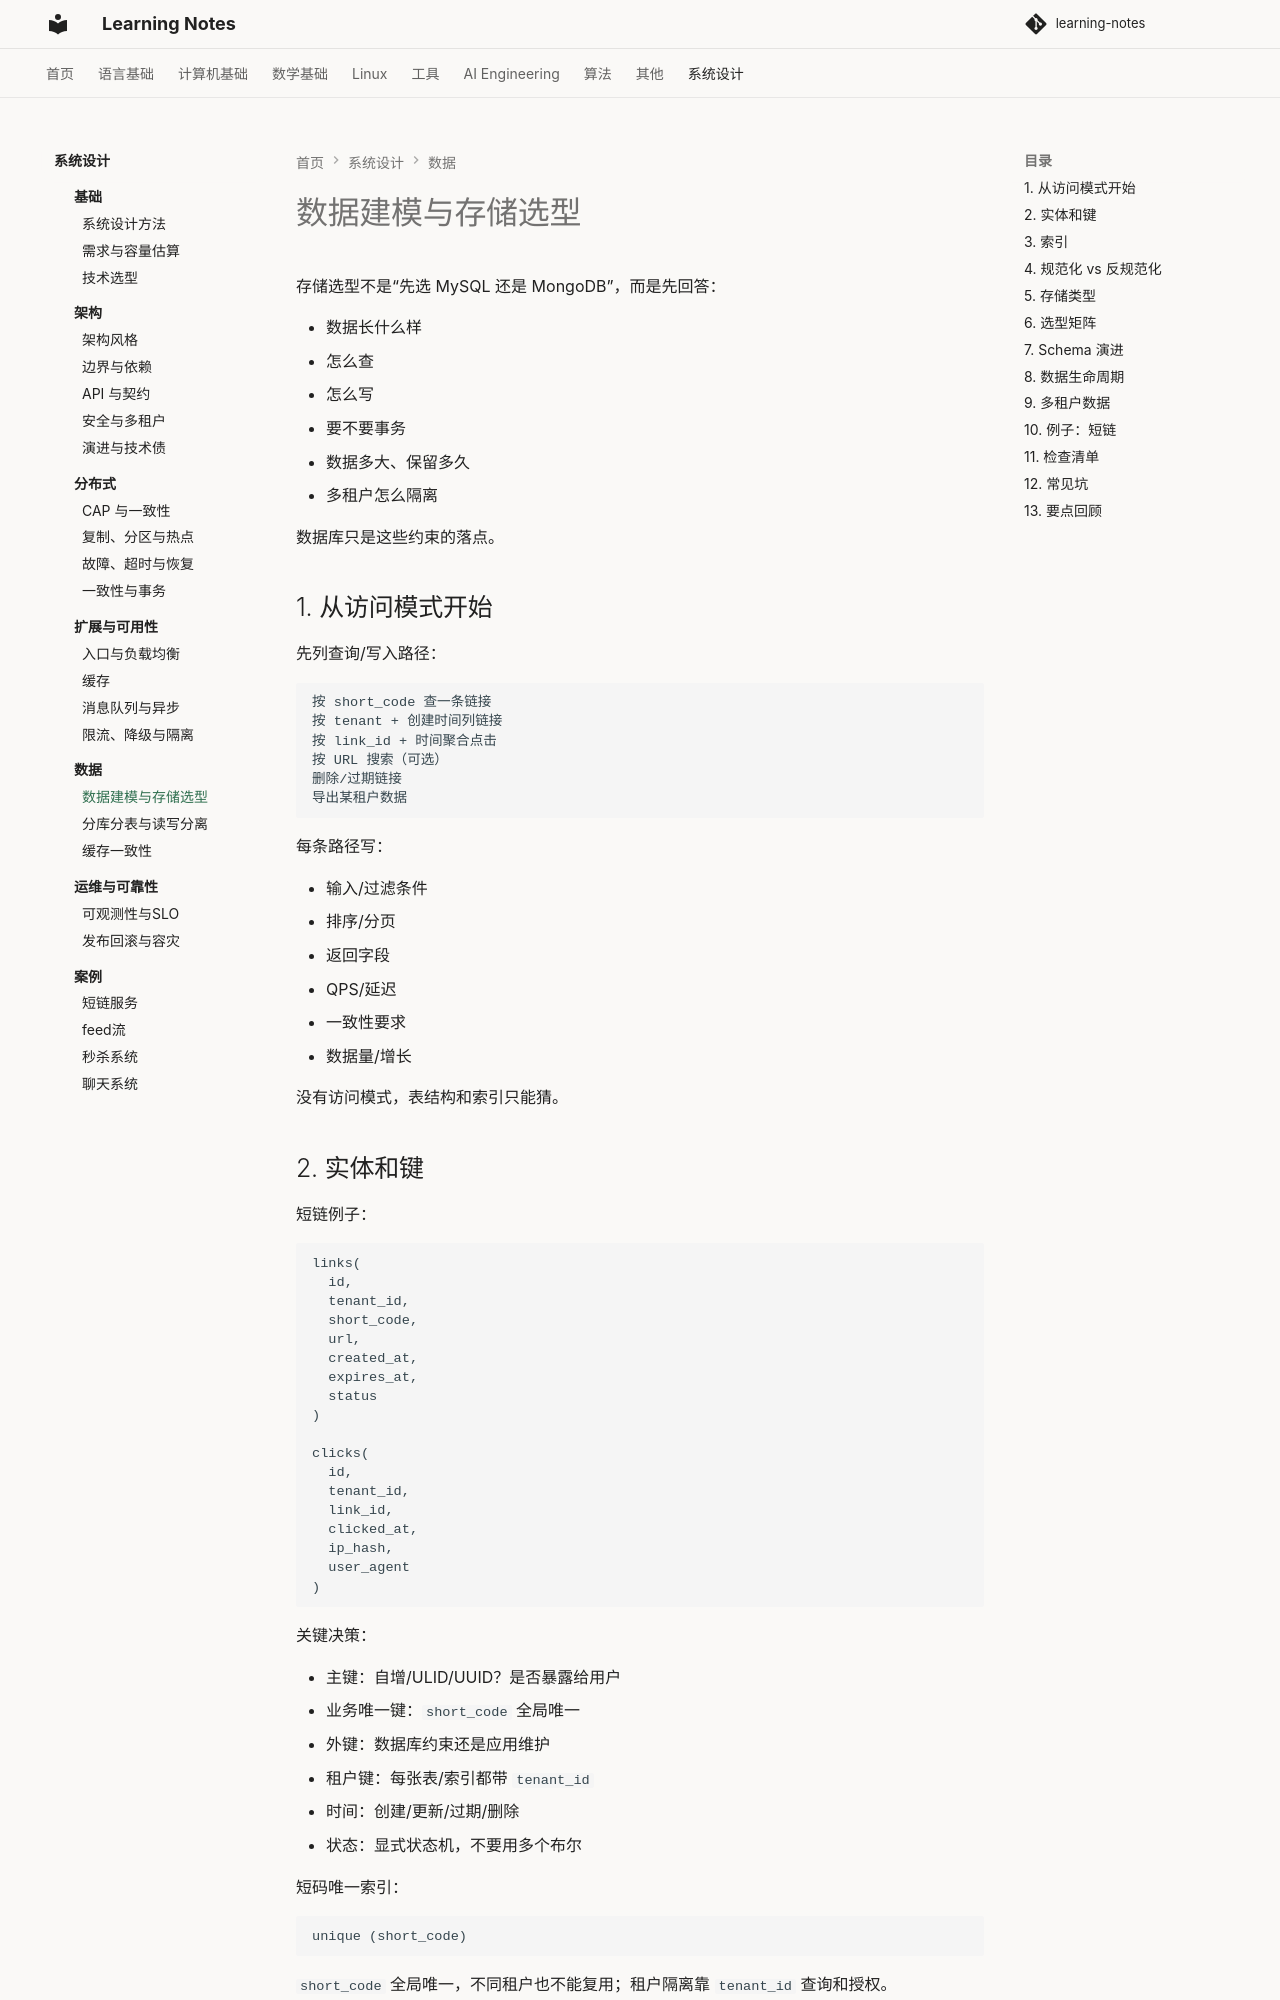

repository: handwan/learning-notes · page: 09-system-design/data/01-数据建模与存储选型/index.html · generator: mkdocs

# 数据建模与存储选型

存储选型不是“先选 MySQL 还是 MongoDB”，而是先回答：

- 数据长什么样
- 怎么查
- 怎么写
- 要不要事务
- 数据多大、保留多久
- 多租户怎么隔离

数据库只是这些约束的落点。

## 1. 从访问模式开始

先列查询/写入路径：

```text
按 short_code 查一条链接
按 tenant + 创建时间列链接
按 link_id + 时间聚合点击
按 URL 搜索（可选）
删除/过期链接
导出某租户数据
```

每条路径写：

- 输入/过滤条件
- 排序/分页
- 返回字段
- QPS/延迟
- 一致性要求
- 数据量/增长

没有访问模式，表结构和索引只能猜。

## 2. 实体和键

短链例子：

```text
links(
  id,
  tenant_id,
  short_code,
  url,
  created_at,
  expires_at,
  status
)

clicks(
  id,
  tenant_id,
  link_id,
  clicked_at,
  ip_hash,
  user_agent
)
```

关键决策：

- 主键：自增/ULID/UUID？是否暴露给用户
- 业务唯一键：`short_code` 全局唯一
- 外键：数据库约束还是应用维护
- 租户键：每张表/索引都带 `tenant_id`
- 时间：创建/更新/过期/删除
- 状态：显式状态机，不要用多个布尔

短码唯一索引：

```text
unique (short_code)
```

`short_code` 全局唯一，不同租户也不能复用；租户隔离靠 `tenant_id` 查询和授权。
